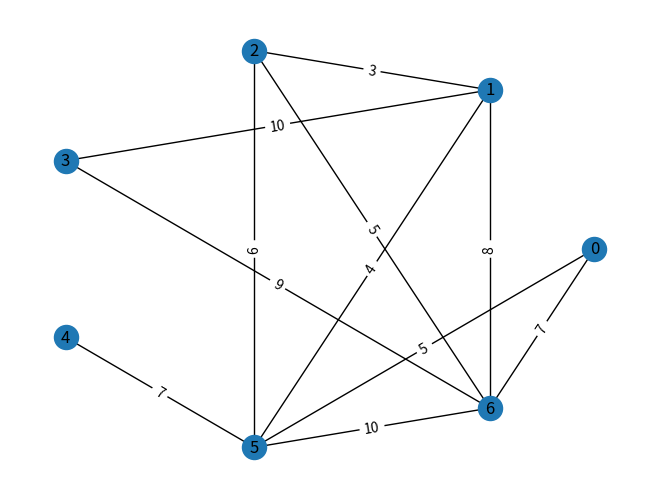
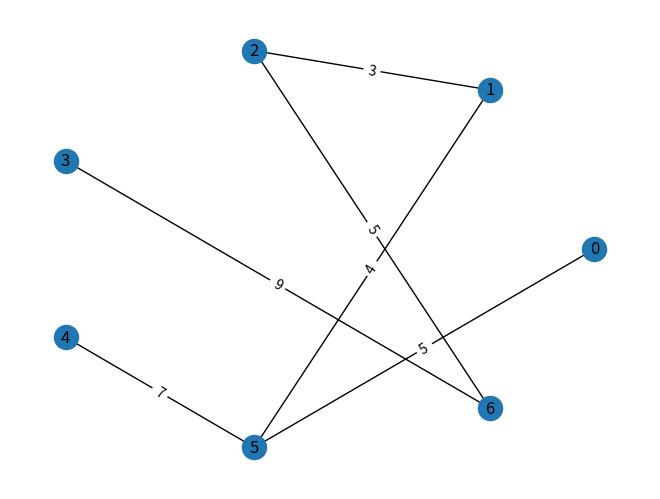
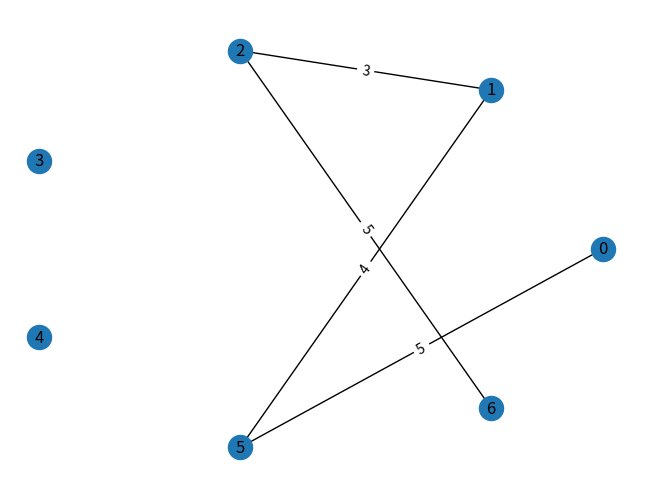

Write Python code to recreate these figures, in order.
import sys

import networkx as nx
import matplotlib.pyplot as plt
import random

def print_graph(graph, edges_with_value):
    print(graph)
    pos = nx.circular_layout(graph)
    nx.draw(graph, pos, with_labels=True)
    nx.draw_networkx_edge_labels(
        graph,
        pos,
        edge_labels=edges_with_value)
    plt.show()

def return_min_edge(edges_with_value, added_nodes):
    d_min = sys.maxsize
    edge_to_return = None
    for edge in edges_with_value:
        if edges_with_value[edge] <= d_min:
            if edge[0] in added_nodes and edge[1] in added_nodes:
                continue
            if len(added_nodes) == 0:
                d_min = edges_with_value[edge]
                edge_to_return = edge
            elif edge[0] in added_nodes or edge[1] in added_nodes:
                d_min = edges_with_value[edge]
                edge_to_return = edge
    return edge_to_return


def get_shortest_path(edges_with_value):
    edges_copy = edges_with_value.copy()
    shortest_path_with_value = {}
    nodes = []
    for edge in edges_copy:
        if edge[0] not in nodes:
            nodes.append(edge[0])
        if edge[1] not in nodes:
            nodes.append(edge[1])

    added_nodes = []
    while len(nodes) != len(added_nodes):
        edge_to_add = return_min_edge(edges_copy, added_nodes)
        val = edges_copy[edge_to_add]
        del edges_copy[edge_to_add]
        if edge_to_add[0] not in added_nodes:
            added_nodes.append(edge_to_add[0])
        if edge_to_add[1] not in added_nodes:
            added_nodes.append(edge_to_add[1])
        shortest_path_with_value[(edge_to_add[0], edge_to_add[1])] = val
    return shortest_path_with_value

def return_max_edge(edges_with_value):
    d_max = -1
    edge_to_return = None
    for edge in edges_with_value:
        if edges_with_value[edge] >= d_max:
            d_max = edges_with_value[edge]
            edge_to_return = edge
    return edge_to_return

def divide_on_clusters(short_path_edges_with_value, nodes, amount_of_clusters):
    already_existed_clusters = len(nodes) - len(short_path_edges_with_value)
    if already_existed_clusters >= amount_of_clusters:
        return
    edges_copy = short_path_edges_with_value.copy()
    for i in range(amount_of_clusters - already_existed_clusters):
        edge_to_remove = return_max_edge(edges_copy)
        if edge_to_remove == None:
            break
        del edges_copy[edge_to_remove]
    return edges_copy


if __name__ == '__main__':
    G = nx.Graph()
    nodes = range(7)
    G.add_nodes_from(nodes)
    edges = []
    for i in range(len(G.nodes)):
        for j in range(i + 1, len(G.nodes)):
            if random.randint(0, 1) == 1:
                edges.append((i, j, random.randint(1, 10)))

    G.add_weighted_edges_from(edges)
    edges_with_value = {}
    for edge in edges:
        edges_with_value[(edge[0], edge[1])] = edge[2]
    print_graph(G, edges_with_value)

    short_path_edges_with_value = get_shortest_path(edges_with_value)
    short_path_edges = []
    for edge in short_path_edges_with_value:
        short_path_edges.append((edge[0], edge[1], short_path_edges_with_value[edge]))
    NEW_G = nx.Graph()
    NEW_G.add_nodes_from(G.nodes)
    NEW_G.add_weighted_edges_from(short_path_edges)
    print_graph(NEW_G, short_path_edges_with_value)

    clustered_edges_with_value = divide_on_clusters(short_path_edges_with_value, G.nodes, 3)
    clustered_path_edges = []
    for edge in clustered_edges_with_value:
        clustered_path_edges.append((edge[0], edge[1], clustered_edges_with_value[edge]))
    CLUSTERED_G = nx.Graph()
    CLUSTERED_G.add_nodes_from(G.nodes)
    CLUSTERED_G.add_weighted_edges_from(clustered_path_edges)
    print_graph(CLUSTERED_G, clustered_edges_with_value)
